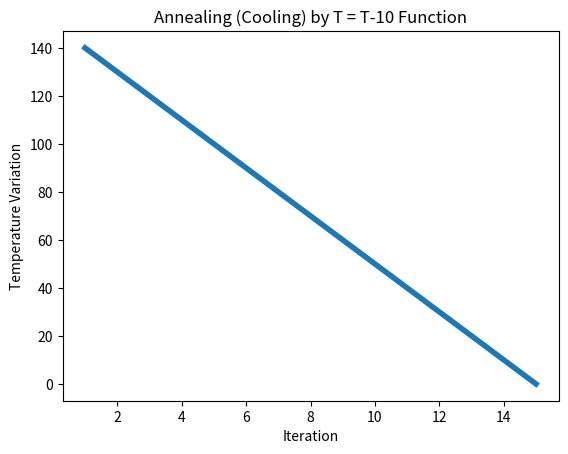

Python code for this plot:
import numpy as np
import random
import matplotlib.pyplot as plt
'''
Simulated Annealing gives a near optimal solution
main advantge is tht it does't get stuck in local maxima
'''
'''
Swap function to find neighbours
'''
def swap (Cities, Element1, Element):
    Cities[Element], Cities[Element1] = Cities[min(Element, Element1)], Cities[max(Element, Element1)]
    New_Cities = Cities.copy()
    return New_Cities

def TSP_SimulatedAnnealing(Graph):
    
   Cities = list(range(len(Graph)))
   random.shuffle(Cities)
   Epochlist = []
   Temperaturelist = []
   
   #Calculating cost of the shuffles city order
   Old_Cost = cost(Graph, Cities)
   Epoch = 1 #loop start
   Temperature = 150 #initial temperature for annealing
   Cool = 10 #cooling factor to reduce temperature effect
   
   while Epoch <= 15:
      Element = np.random.randint(0, len(Graph))
      
      while True:
         Element1 = np.random.randint(0, len(Graph))
         if Element != Element1:
            break
    
      #swapping cities to find neighbours, i.e, getting new permutated cities
      New_Cities = swap(Cities, Element1, Element) 
      #calculating cost of swapped cities
      New_Cost = cost(Graph, New_Cities)
      
      #Optimisation to get the minimum cost tour
      if New_Cost < Old_Cost:
         Tour, Cost = New_Cities, New_Cost
      
      #Annealing procedure to avoid stucking in local maxima
      elif np.random.rand() < np.exp((New_Cost - Old_Cost)/Temperature):
            Tour, Cost = New_Cities, New_Cost
      
      #Cooling procedure. here cooling fucntion taken as anything as we want to reduce temperature at each iteration
      Temperature = Temperature - Cool
      #Temperature = Temperature / math.log(Cool,10)
      
      if(Temperature>=0):
          Epochlist.append(Epoch)
          Temperaturelist.append(Temperature)
          Epoch += 1
   if(Epoch >= 14):
     plt.plot(Epochlist, Temperaturelist, linewidth = 4)
     plt.xlabel('Iteration')
     plt.ylabel('Temperature Variation') 
     plt.title('Annealing (Cooling) by T = T-10 Function')
     plt.show() 
   return Tour,Cost
'''
Cost() to calculate tour's travel cost
'''
def cost(Graph, Cities):
    
   Traversal_cost = 0
   
   for itr in range(len(Cities)-1):
      Traversal_cost += Graph[Cities[itr]][Cities[itr+1]]
      
   Traversal_cost += Graph[Cities[len(Cities)-1]][Cities[0]] 
   return Traversal_cost

def main():
    Graph = [[0, 2, 5, 3, 6],
             [2, 0, 4, 3, 3],
             [5, 4, 0, 7, 3],
             [3, 3, 7, 0, 3],
             [6, 3, 3, 3, 0]]
    
    result = TSP_SimulatedAnnealing(Graph)
    
    print("\n\tTravelling Salesman Problem using Hill-Climbing \n")
    print("Salesman Tour:", "City -->" , result[0][0]+1 , "City -->" , result[0][1]+1 , 
          "City -->" , result[0][2]+1 , "City -->" , result[0][3]+1 , "City -->" , result[0][4]+1 , 
          "City -->" , result[0][0]+1)
    print("Traversal Cost:" , result[1])
    

if __name__ == "__main__":
    main()